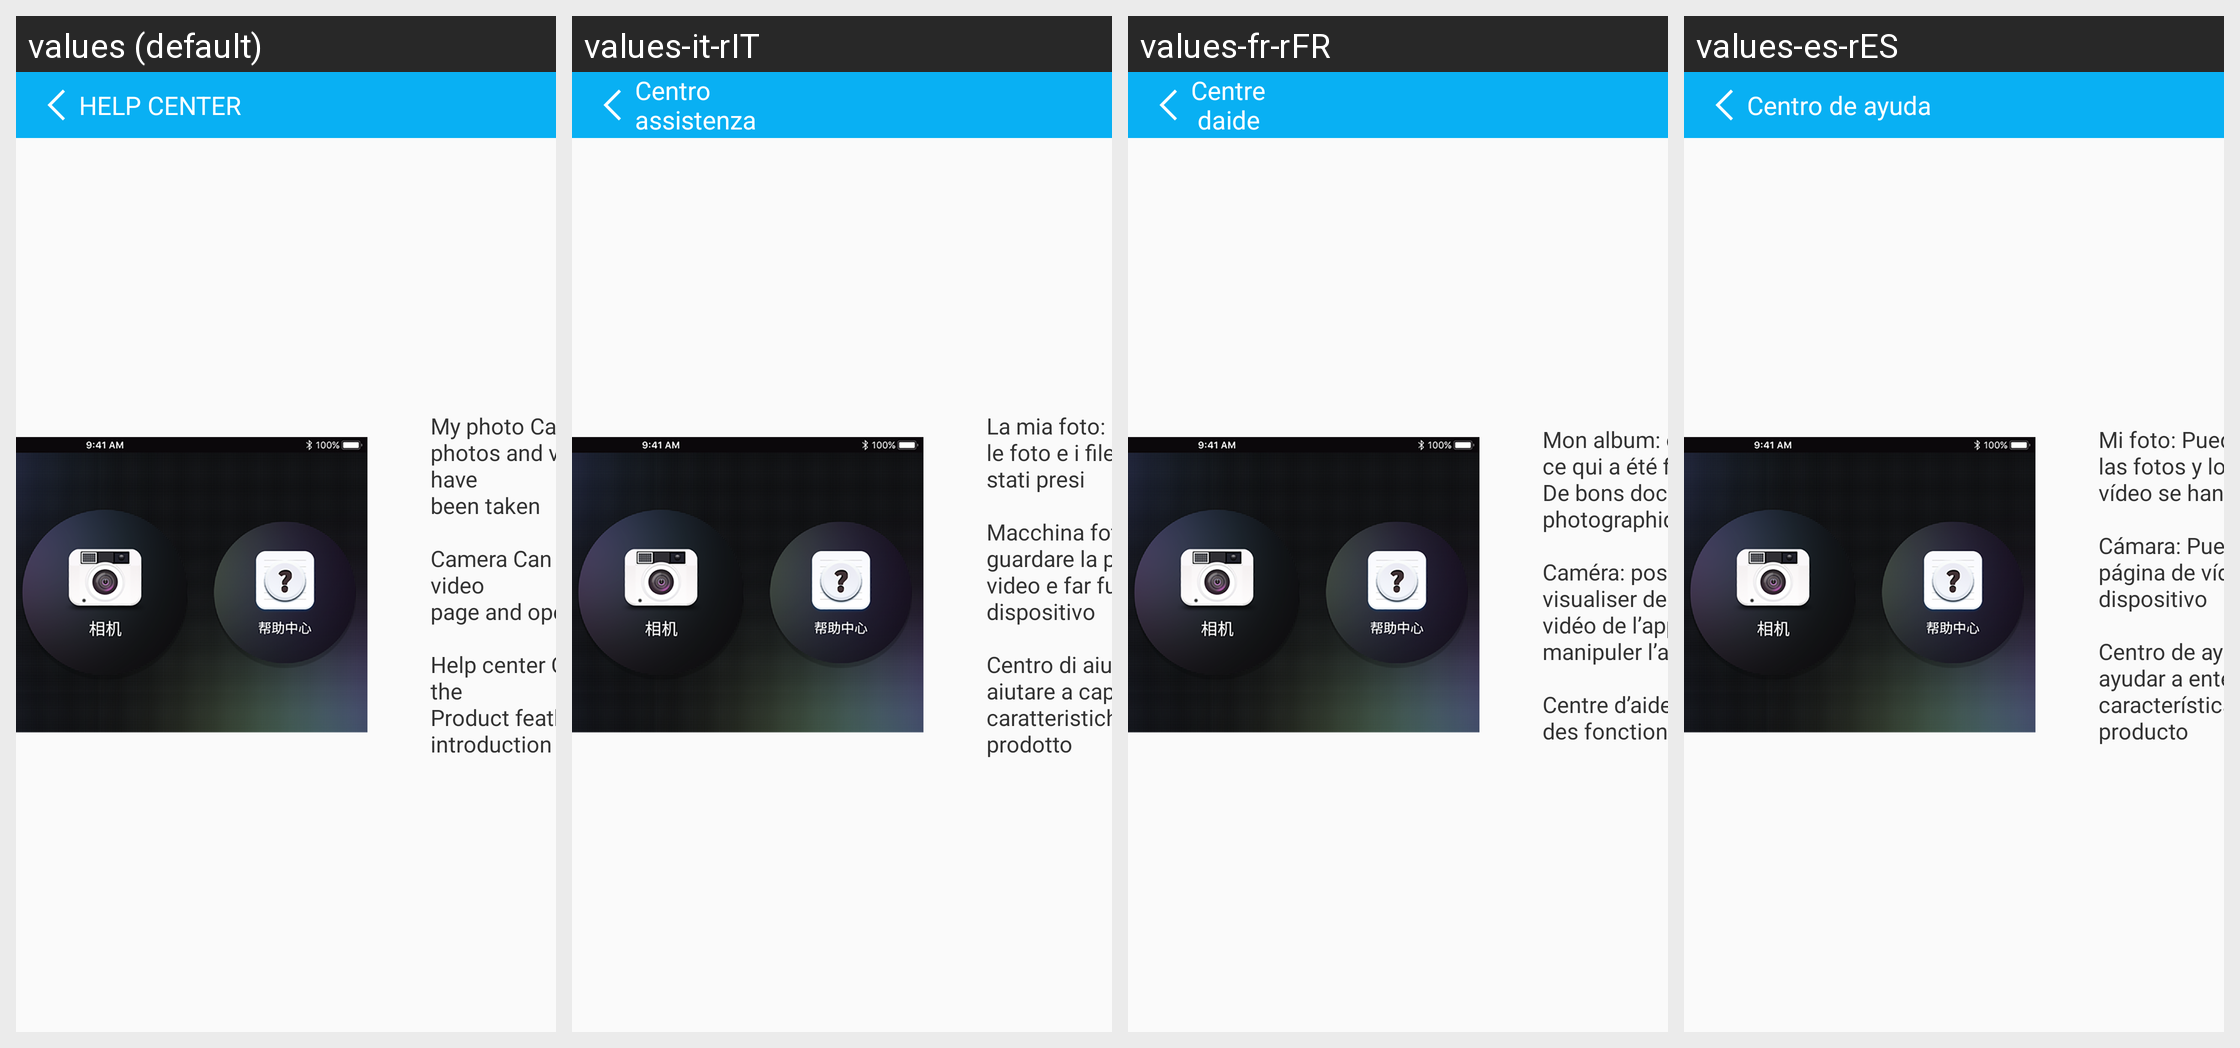

The Android screen above is rendered under several locales of the same app. Produce the string resources it draws, with the default and per-locale values.
Android screen res/layout/help_activity.xml rendered under 4 locales, left to right: values (default), values-it-rIT, values-fr-rFR, values-es-rES. Device: Nexus 5 (rendered at 1080×1920; each locale shown at half size, 540×960, under a caption strip naming it); theme AppTheme.
Other locales in the repository, not shown: values-af, values-am, values-ar, values-as, values-az, values-be, values-bg, values-bn, values-bs, values-ca, values-cs, values-da, values-de, values-de-rDE, values-el, values-en-rGB, values-es, values-es-rUS, values-et, values-eu, values-fa, values-fi, values-fr, values-fr-rCA, values-gl, values-gu, values-hi, values-hr, values-hu, values-hy, values-in, values-is, values-it, values-iw, values-ja, values-ja-rJP, values-ka, values-kk, values-km, values-kn, values-ko, values-ky, values-lo, values-lt, values-lv, values-mk, values-ml, values-mn, values-mr, values-ms, values-my, values-nb, values-ne, values-nl, values-or, values-pa, values-pl, values-pt-rBR, values-pt-rPT, values-ro, values-ru, values-si, values-sk, values-sl, values-sq, values-sr, values-sv, values-sw, values-ta, values-te, values-th, values-tl, values-tr, values-uk, values-ur, values-uz, values-vi, values-zh-rCN, values-zh-rHK, values-zh-rTW, values-zu.
Strings drawn on this screen, with the default value and each locale's value (text and hints the layout hard-codes, and strings that could not be matched under every locale, appear in the picture but are not listed):

helcenter
  values: HELP CENTER
  values-it-rIT: Centro
      assistenza
  values-fr-rFR: Centre 
       daide
  values-es-rES: Centro de ayuda

text1
  values: My photo Can browse the
      photos and video files have
      been taken
      
      Camera Can watch the video
      page and operate device
      
      Help center Can browse the
      Product feathe introduction
  values-it-rIT: La mia foto: Può sfogliare le foto e i file video sono stati presi
      
      Macchina fotografica: Può guardare la pagina video e far funzionare il dispositivo
      
      Centro di aiuto: Può aiutare a capire le caratteristiche del prodotto
  values-fr-rFR: Mon album: on peut voir ce qui a été filmé
      De bons documents photographiques et vidéo
      
      Caméra: possibilité de visualiser des images vidéo de l’appareil et de manipuler l’appareil
      
      Centre d’aide: présentation des fonctions du produit
  values-es-rES: Mi foto: Puede navegar por las fotos y los archivos de vídeo se han tomado
      
      Cámara: Puede ver la página de vídeo y operar el dispositivo
      
      Centro de ayuda: Puede ayudar a entender las características del producto
